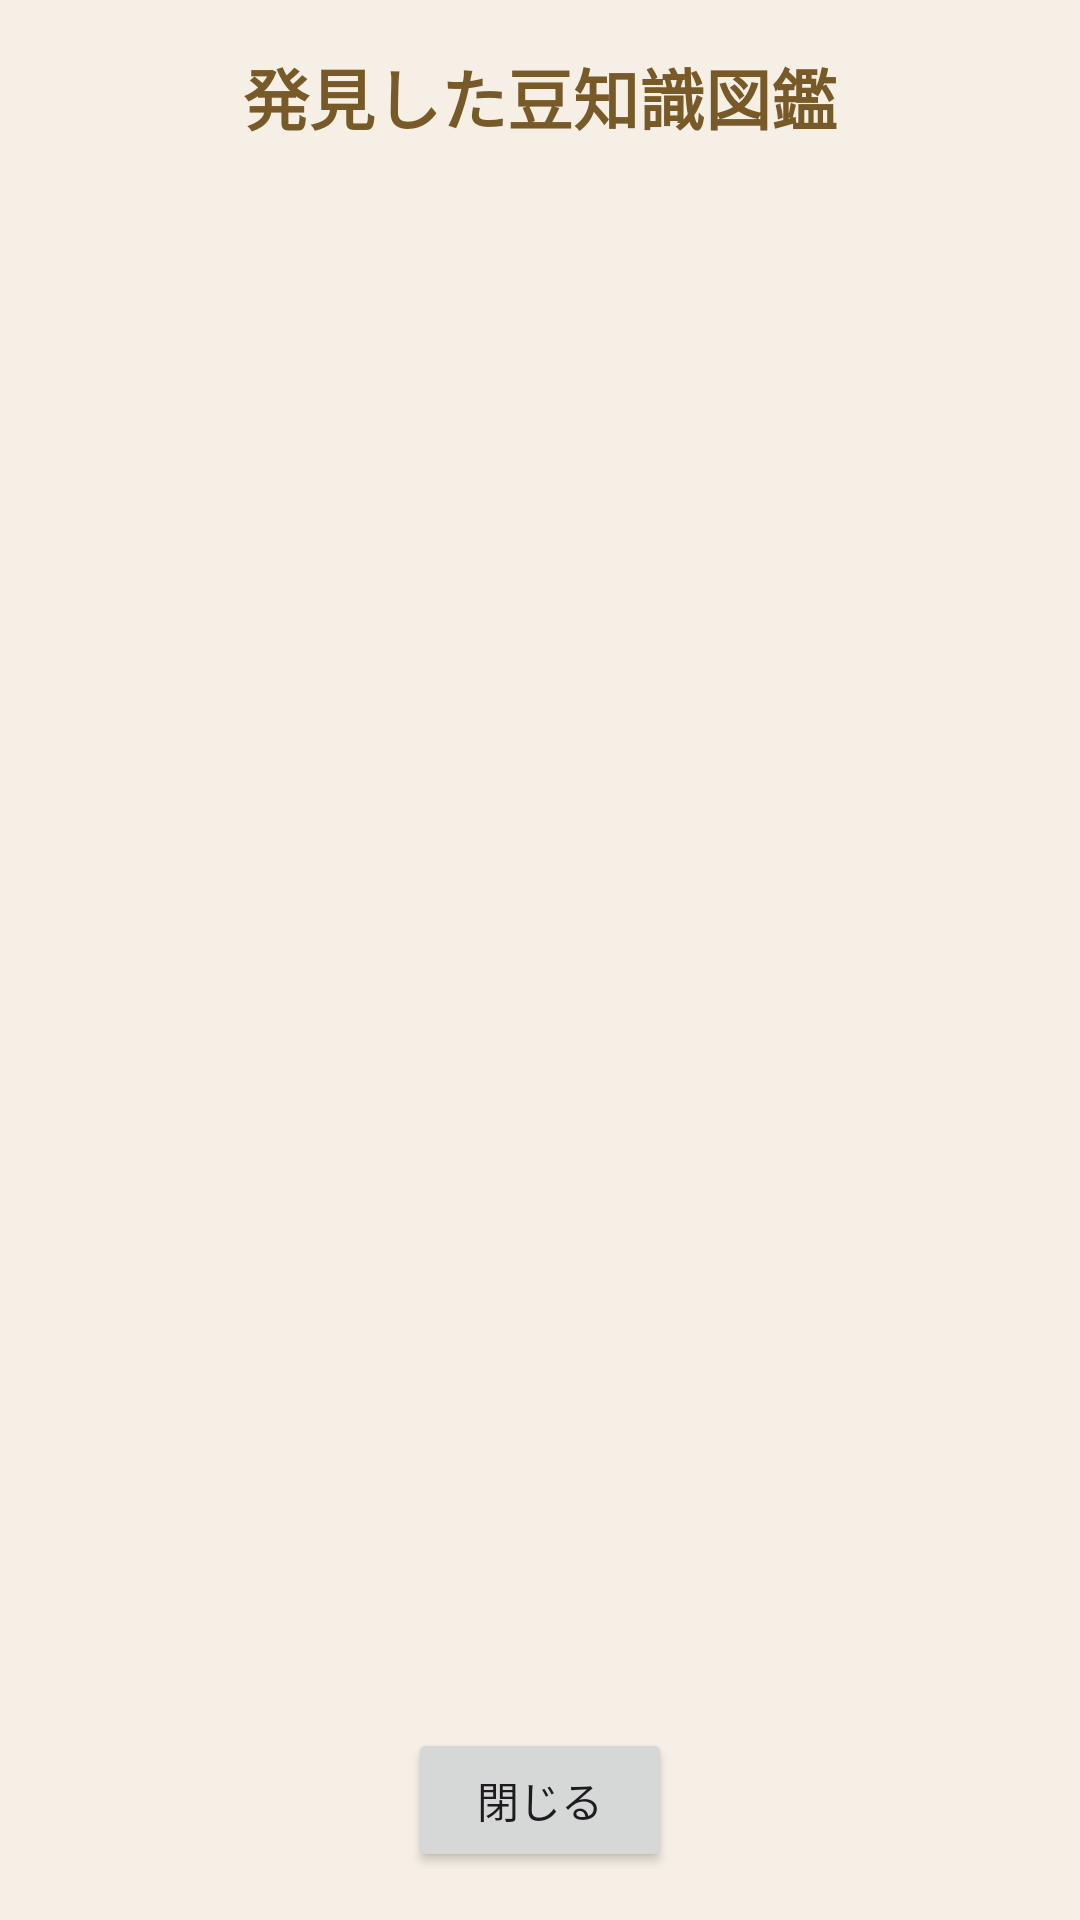

Android layout source for this screen:
<!-- AndroidManifest.xml: application theme Theme.Pbl_koshi_app -->
<!-- res/layout/activity_encyclopedia.xml -->
<?xml version="1.0" encoding="utf-8"?>
<RelativeLayout xmlns:android="http://schemas.android.com/apk/res/android"
    xmlns:tools="http://schemas.android.com/tools"
    android:layout_width="match_parent"
    android:layout_height="match_parent"
    android:background="@color/light_brown"
    tools:context=".EncyclopediaActivity">

    
    <TextView
        android:id="@+id/text_title_encyclopedia"
        android:layout_width="match_parent"
        android:layout_height="wrap_content"
        android:padding="16dp"
        android:gravity="center"
        android:text="発見した豆知識図鑑"
        android:textColor="@color/dark_brown"
        android:textSize="22sp"
        android:textStyle="bold" />

    
    <Button
        android:id="@+id/button_close_encyclopedia"
        android:layout_width="wrap_content"
        android:layout_height="wrap_content"
        android:layout_alignParentBottom="true"
        android:layout_centerHorizontal="true"
        android:layout_margin="16dp"
        android:text="閉じる" />

    
    <androidx.recyclerview.widget.RecyclerView
        android:id="@+id/recycler_view_encyclopedia"
        android:layout_width="match_parent"
        android:layout_height="match_parent"
        android:layout_above="@id/button_close_encyclopedia"
        android:layout_below="@id/text_title_encyclopedia"
        tools:listitem="@layout/list_item_trivia" />

</RelativeLayout>
<!-- res/layout/list_item_trivia.xml (included above) -->
<?xml version="1.0" encoding="utf-8"?>
<LinearLayout xmlns:android="http://schemas.android.com/apk/res/android"
    android:layout_width="match_parent"
    android:layout_height="wrap_content"
    android:orientation="vertical"
    android:padding="16dp"
    android:layout_marginHorizontal="8dp"
    android:layout_marginVertical="4dp"
    android:background="@drawable/text_view_background">

    <TextView
        android:id="@+id/text_item_spot_name"
        android:layout_width="match_parent"
        android:layout_height="wrap_content"
        android:text="スポット名"
        android:textStyle="bold"
        android:textColor="@color/dark_brown"
        android:textSize="16sp"/>

    <TextView
        android:id="@+id/text_item_trivia"
        android:layout_width="match_parent"
        android:layout_height="wrap_content"
        android:layout_marginTop="4dp"
        android:text="ここに豆知識の本文が入ります。"
        android:textColor="@android:color/black"
        android:textSize="14sp"/>

</LinearLayout>
<!-- resources referenced by this layout -->
<resources>
  <color name="dark_brown">#785A28</color>
  <color name="light_brown">#F5EFE6</color>
  <!-- drawable text_view_background (drawable) -->
  <?xml version="1.0" encoding="utf-8"?>
  <shape xmlns:android="http://schemas.android.com/apk/res/android"
      android:shape="rectangle">
      <solid android:color="#FFFFFF" /> 
      <stroke
          android:width="2dp"
          android:color="@color/dark_brown" /> 
      <corners android:radius="8dp" /> 
  </shape>
  <style name="Theme.Pbl_koshi_app" parent="Base.Theme.Pbl_koshi_app" />
  <style name="Base.Theme.Pbl_koshi_app" parent="Theme.Material3.DayNight.NoActionBar">
          
          
      </style>
</resources>
